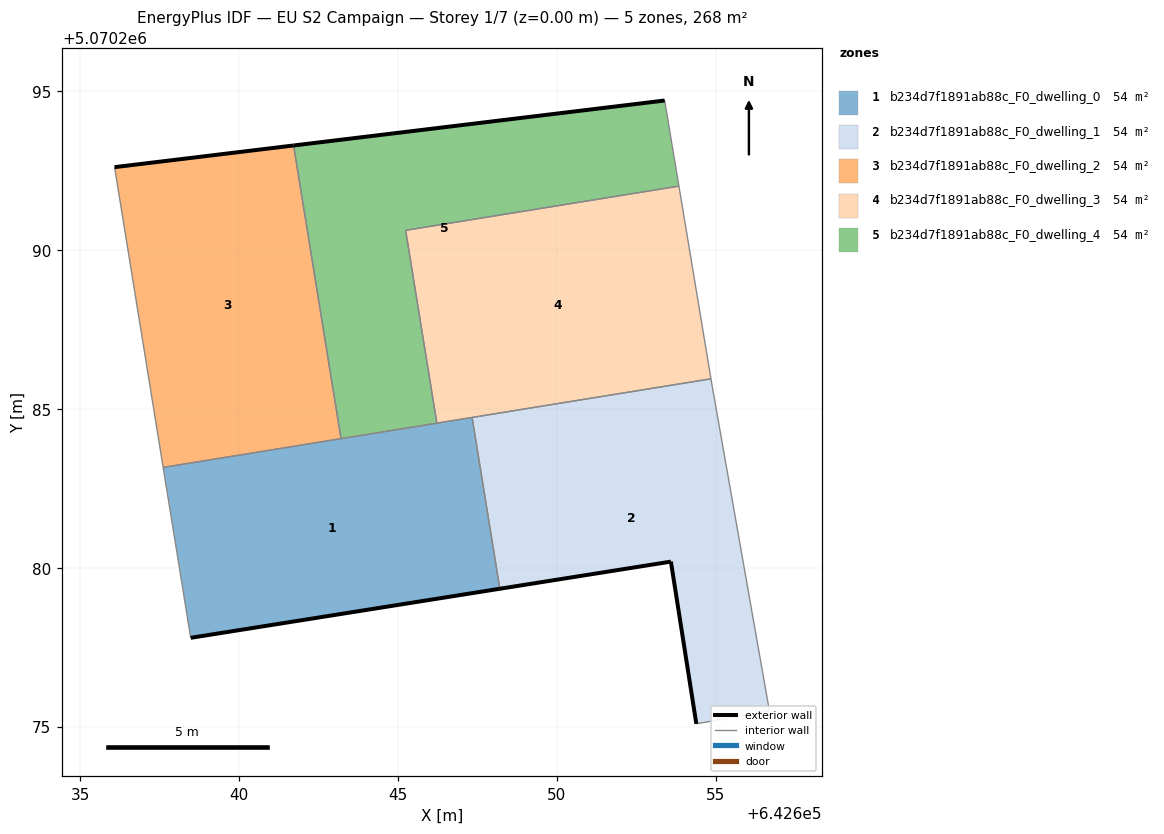
=== STOREY PLAN SPEC (per zone: floor XY polygon, exterior-wall plan segments, windows/doors) ===
zone 1: b234d7f1891ab88c_F0_dwelling_0  (53.6 m²)
  floor: (642648.21, 5070279.34) (642647.34, 5070284.73) (642637.61, 5070283.16) (642638.48, 5070277.80)
  exterior wall: (642648.21, 5070279.34) – (642638.48, 5070277.80)  [9.8 m]
  interior walls: 5
zone 2: b234d7f1891ab88c_F0_dwelling_1  (53.6 m²)
  floor: (642656.69, 5070275.49) (642654.90, 5070285.70) (642654.85, 5070285.95) (642647.34, 5070284.73) (642648.21, 5070279.34) (642653.59, 5070280.20) (642654.39, 5070275.09)
  exterior wall: (642654.39, 5070275.09) – (642653.59, 5070280.20)  [5.2 m]
  exterior wall: (642653.59, 5070280.20) – (642648.21, 5070279.34)  [5.5 m]
  interior walls: 5
zone 3: b234d7f1891ab88c_F0_dwelling_2  (53.6 m²)
  floor: (642643.21, 5070284.07) (642641.72, 5070293.29) (642636.09, 5070292.61) (642637.61, 5070283.16)
  exterior wall: (642636.09, 5070292.61) – (642641.72, 5070293.29)  [5.7 m]
  interior walls: 3
zone 4: b234d7f1891ab88c_F0_dwelling_3  (53.6 m²)
  floor: (642654.85, 5070285.95) (642653.85, 5070292.01) (642645.25, 5070290.62) (642646.23, 5070284.55)
  interior walls: 5
zone 5: b234d7f1891ab88c_F0_dwelling_4  (53.6 m²)
  floor: (642646.23, 5070284.55) (642645.25, 5070290.62) (642653.85, 5070292.01) (642653.40, 5070294.71) (642641.72, 5070293.29) (642643.21, 5070284.07)
  exterior wall: (642641.72, 5070293.29) – (642653.40, 5070294.71)  [11.8 m]
  interior walls: 5

=== DERIVED (storey summary) ===
Building: EU S2 Campaign
Storey: 1 of 7  (floor level z = 0.00 m)
Storey gross floor area: 268.2 m²
Zones on this storey: 5
  - b234d7f1891ab88c_F0_dwelling_0: floor 53.6 m²; exterior wall 9.8 m (29.5 m²); WWR 0.0%
  - b234d7f1891ab88c_F0_dwelling_1: floor 53.6 m²; exterior wall 10.6 m (31.9 m²); WWR 0.0%
  - b234d7f1891ab88c_F0_dwelling_2: floor 53.6 m²; exterior wall 5.7 m (17.0 m²); WWR 0.0%
  - b234d7f1891ab88c_F0_dwelling_3: floor 53.6 m²
  - b234d7f1891ab88c_F0_dwelling_4: floor 53.6 m²; exterior wall 11.8 m (35.3 m²); WWR 0.0%
Zone adjacency (shared interzone walls):
  - b234d7f1891ab88c_F0_dwelling_0 ↔ b234d7f1891ab88c_F0_dwelling_1
  - b234d7f1891ab88c_F0_dwelling_0 ↔ b234d7f1891ab88c_F0_dwelling_2
  - b234d7f1891ab88c_F0_dwelling_0 ↔ b234d7f1891ab88c_F0_dwelling_3
  - b234d7f1891ab88c_F0_dwelling_0 ↔ b234d7f1891ab88c_F0_dwelling_4
  - b234d7f1891ab88c_F0_dwelling_1 ↔ b234d7f1891ab88c_F0_dwelling_3
  - b234d7f1891ab88c_F0_dwelling_2 ↔ b234d7f1891ab88c_F0_dwelling_4
  - b234d7f1891ab88c_F0_dwelling_3 ↔ b234d7f1891ab88c_F0_dwelling_4